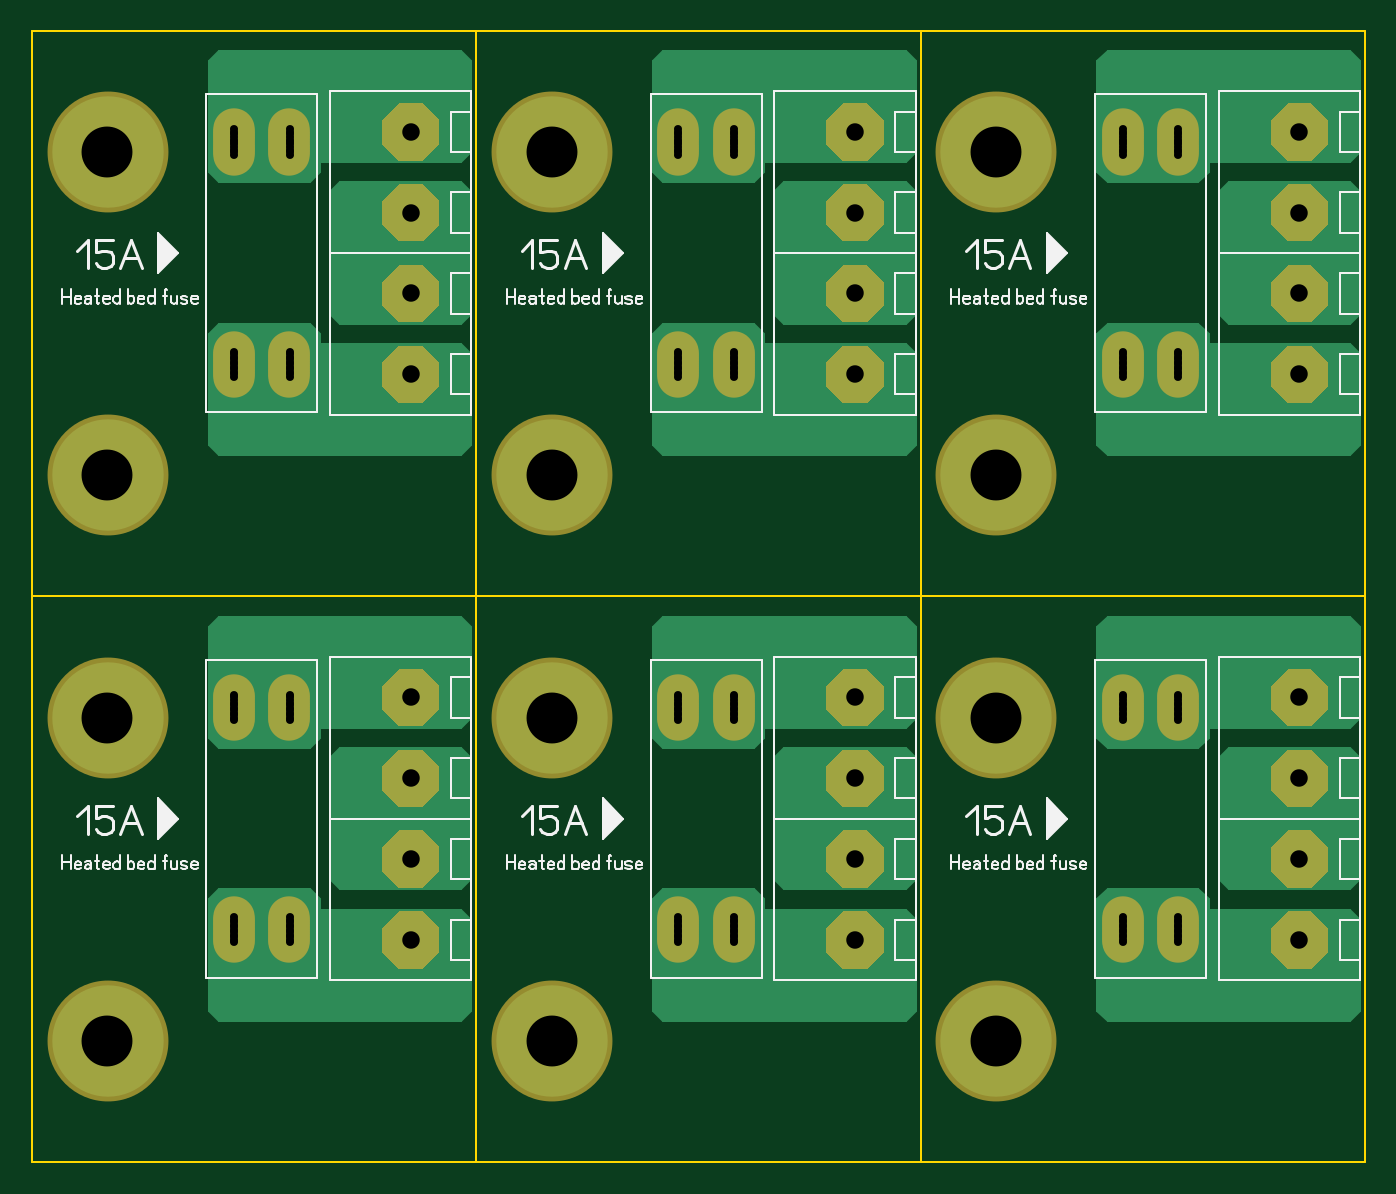
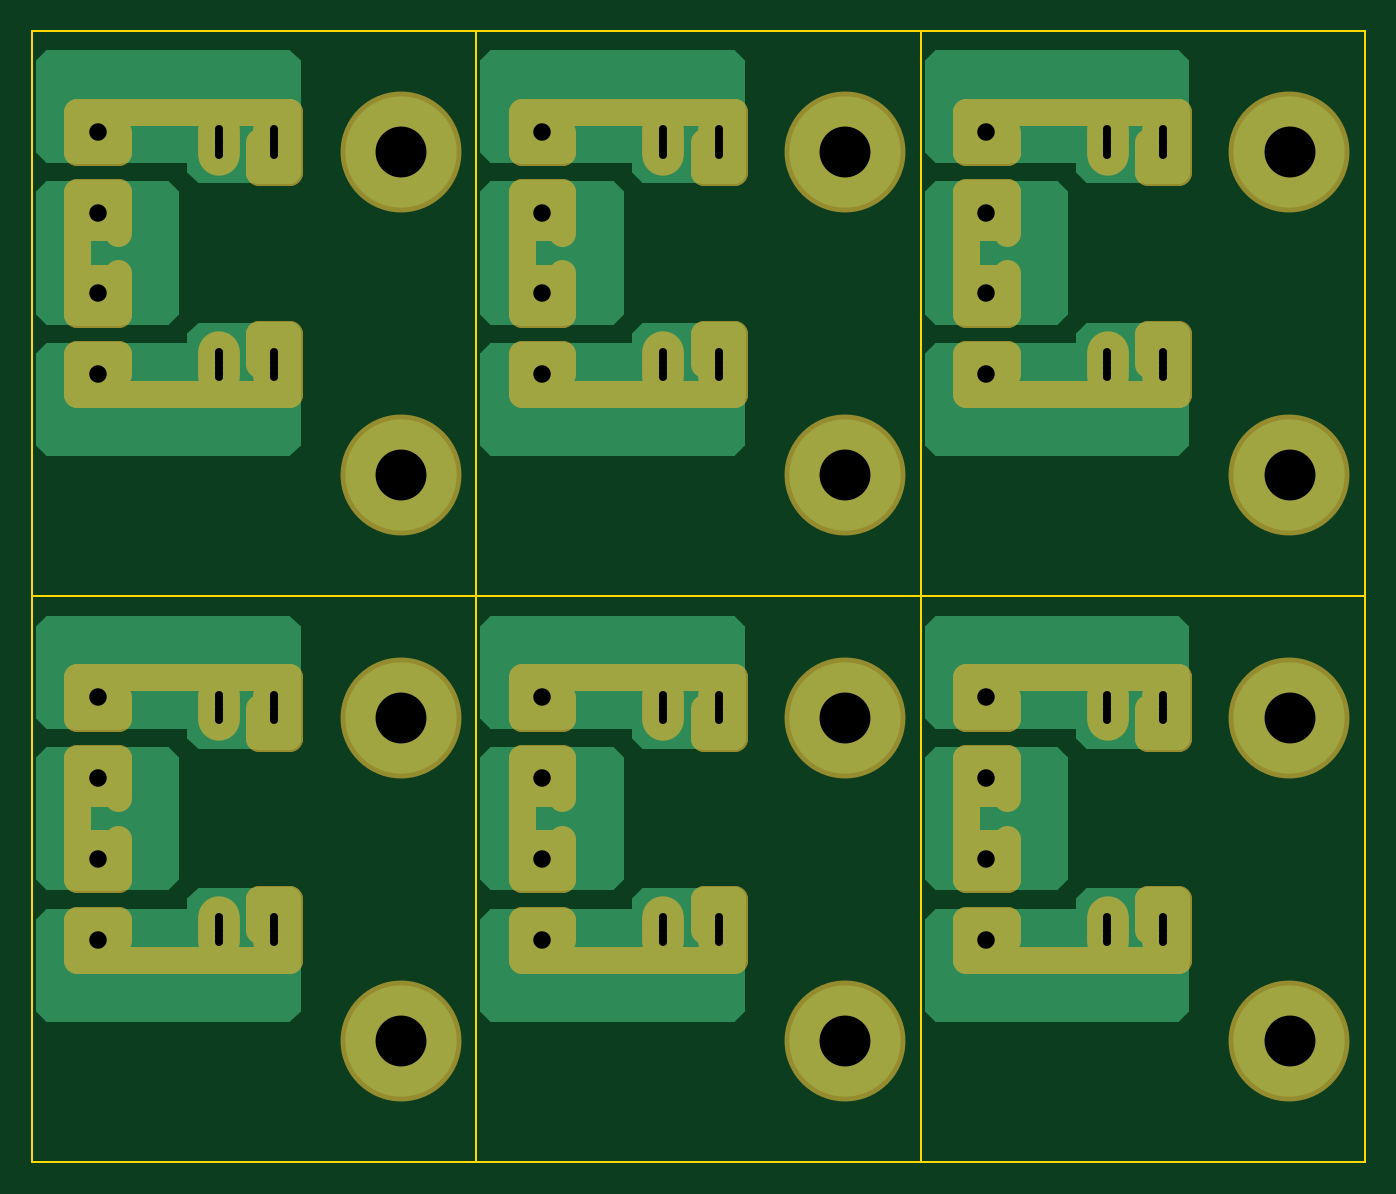
Circuit board: 7 layer files. Board 83.8 x 71.1 mm.
- bottom_copper: bed-fuse_copper_bottom.gbr (28786 bytes)
- top_copper: bed-fuse_copper_top.gbr (26120 bytes)
- outline: bed-fuse_outline.gbr (685 bytes)
- top_silk: bed-fuse_silkscreen_top.gbr (25041 bytes)
- bottom_mask: bed-fuse_soldermask_bottom.gbr (15939 bytes)
- top_mask: bed-fuse_soldermask_top.gbr (13268 bytes)
- drill: drill.DRL (4604 bytes)

=== bottom_copper: bed-fuse_copper_bottom.gbr (28786 bytes, source omitted) ===
=== top_copper: bed-fuse_copper_top.gbr (26120 bytes, source omitted) ===
=== outline: bed-fuse_outline.gbr ===
%FSLAX34Y34*%
%MOMM*%
%LNOUTLINE*%
G71*
G01*
%ADD10C, 0.10*%
%LPD*%
G54D10*
X25400Y990600D02*
X304800Y990600D01*
X304800Y635000D01*
X25400Y635000D01*
X25400Y990600D01*
G54D10*
X304800Y990600D02*
X584200Y990600D01*
X584200Y635000D01*
X304800Y635000D01*
X304800Y990600D01*
G54D10*
X584200Y990600D02*
X863600Y990600D01*
X863600Y635000D01*
X584200Y635000D01*
X584200Y990600D01*
G54D10*
X25400Y635000D02*
X304800Y635000D01*
X304800Y279400D01*
X25400Y279400D01*
X25400Y635000D01*
G54D10*
X304800Y635000D02*
X584200Y635000D01*
X584200Y279400D01*
X304800Y279400D01*
X304800Y635000D01*
G54D10*
X584200Y635000D02*
X863600Y635000D01*
X863600Y279400D01*
X584200Y279400D01*
X584200Y635000D01*
M02*

=== top_silk: bed-fuse_silkscreen_top.gbr (25041 bytes, source omitted) ===
=== bottom_mask: bed-fuse_soldermask_bottom.gbr (15939 bytes, source omitted) ===
=== top_mask: bed-fuse_soldermask_top.gbr (13268 bytes, source omitted) ===
=== drill: drill.DRL ===
; Drill file
; Format: 2.4 (00.0000)
M48
INCH
T01C0.0197
T02C0.0433
T03C0.126
%
G05
G90
T01
X006000Y016440
X006000Y016500
X006000Y016560
X006000Y016630
X006000Y016690
X006000Y016750
X006000Y016810
X006000Y016880
X006000Y016940
X006000Y017000
X006000Y017060
X007380Y017060
X007380Y017000
X007380Y016940
X007380Y016880
X007380Y016810
X007380Y016750
X007380Y016690
X007380Y016630
X007380Y016560
X007380Y016500
X007380Y016440
X007380Y021940
X007380Y022000
X007380Y022060
X007380Y022120
X007380Y022190
X007380Y022250
X007380Y022310
X007380Y022370
X007380Y022440
X007380Y022500
X007380Y022560
X006000Y022560
X006000Y022500
X006000Y022440
X006000Y022370
X006000Y022310
X006000Y022250
X006000Y022190
X006000Y022120
X006000Y022060
X006000Y022000
X006000Y021940
X006000Y030440
X006000Y030500
X006000Y030560
X006000Y030620
X006000Y030690
X006000Y030750
X006000Y030810
X006000Y030870
X006000Y030940
X006000Y031000
X006000Y031060
X007380Y031060
X007380Y031000
X007380Y030940
X007380Y030870
X007380Y030810
X007380Y030750
X007380Y030690
X007380Y030620
X007380Y030560
X007380Y030500
X007380Y030440
X007380Y035940
X007380Y036000
X007380Y036060
X007380Y036120
X007380Y036190
X007380Y036250
X007380Y036310
X007380Y036380
X007380Y036440
X007380Y036500
X007380Y036560
X006000Y036560
X006000Y036500
X006000Y036440
X006000Y036380
X006000Y036310
X006000Y036250
X006000Y036190
X006000Y036120
X006000Y036060
X006000Y036000
X006000Y035940
X017000Y035940
X017000Y036000
X017000Y036060
X017000Y036120
X017000Y036190
X017000Y036250
X017000Y036310
X017000Y036380
X017000Y036440
X017000Y036500
X017000Y036560
X018370Y036560
X018370Y036500
X018370Y036440
X018370Y036380
X018370Y036310
X018370Y036250
X018370Y036190
X018370Y036120
X018370Y036060
X018370Y036000
X018370Y035940
X018370Y031060
X018370Y031000
X018370Y030940
X018370Y030870
X018370Y030810
X018370Y030750
X018370Y030690
X018370Y030620
X018370Y030560
X018370Y030500
X018370Y030440
X017000Y030440
X017000Y030500
X017000Y030560
X017000Y030620
X017000Y030690
X017000Y030750
X017000Y030810
X017000Y030870
X017000Y030940
X017000Y031000
X017000Y031060
X017000Y022560
X017000Y022500
X017000Y022440
X017000Y022370
X017000Y022310
X017000Y022250
X017000Y022190
X017000Y022120
X017000Y022060
X017000Y022000
X017000Y021940
X018370Y021940
X018370Y022000
X018370Y022060
X018370Y022120
X018370Y022190
X018370Y022250
X018370Y022310
X018370Y022370
X018370Y022440
X018370Y022500
X018370Y022560
X018370Y017060
X018370Y017000
X018370Y016940
X018370Y016880
X018370Y016810
X018370Y016750
X018370Y016690
X018370Y016630
X018370Y016560
X018370Y016500
X018370Y016440
X017000Y016440
X017000Y016500
X017000Y016560
X017000Y016630
X017000Y016690
X017000Y016750
X017000Y016810
X017000Y016880
X017000Y016940
X017000Y017000
X017000Y017060
X028000Y017060
X028000Y017000
X028000Y016940
X028000Y016880
X028000Y016810
X028000Y016750
X028000Y016690
X028000Y016630
X028000Y016560
X028000Y016500
X028000Y016440
X029380Y016440
X029380Y016500
X029380Y016560
X029380Y016630
X029380Y016690
X029380Y016750
X029380Y016810
X029380Y016880
X029380Y016940
X029380Y017000
X029380Y017060
X029380Y021940
X029380Y022000
X029380Y022060
X029380Y022120
X029380Y022190
X029380Y022250
X029380Y022310
X029380Y022370
X029380Y022440
X029380Y022500
X029380Y022560
X028000Y022560
X028000Y022500
X028000Y022440
X028000Y022370
X028000Y022310
X028000Y022250
X028000Y022190
X028000Y022120
X028000Y022060
X028000Y022000
X028000Y021940
X028000Y030440
X028000Y030500
X028000Y030560
X028000Y030620
X028000Y030690
X028000Y030750
X028000Y030810
X028000Y030870
X028000Y030940
X028000Y031000
X028000Y031060
X029380Y031060
X029380Y031000
X029380Y030940
X029380Y030870
X029380Y030810
X029380Y030750
X029380Y030690
X029380Y030620
X029380Y030560
X029380Y030500
X029380Y030440
X029380Y035940
X029380Y036000
X029380Y036060
X029380Y036120
X029380Y036190
X029380Y036250
X029380Y036310
X029380Y036380
X029380Y036440
X029380Y036500
X029380Y036560
X028000Y036560
X028000Y036500
X028000Y036440
X028000Y036380
X028000Y036310
X028000Y036250
X028000Y036190
X028000Y036120
X028000Y036060
X028000Y036000
X028000Y035940
T02
X010380Y016500
X010380Y018500
X010380Y020500
X010380Y022500
X010380Y030500
X010380Y032500
X010380Y034500
X010380Y036500
X021380Y036500
X021380Y034500
X021380Y032500
X021380Y030500
X021380Y022500
X021380Y020500
X021380Y018500
X021380Y016500
X032370Y016500
X032370Y018500
X032370Y020500
X032370Y022500
X032370Y030500
X032370Y032500
X032370Y034500
X032370Y036500
T03
X002870Y014000
X002870Y022000
X002870Y028000
X002870Y036000
X013870Y036000
X013870Y028000
X013870Y022000
X013870Y014000
X024870Y014000
X024870Y022000
X024870Y028000
X024870Y036000
M30

